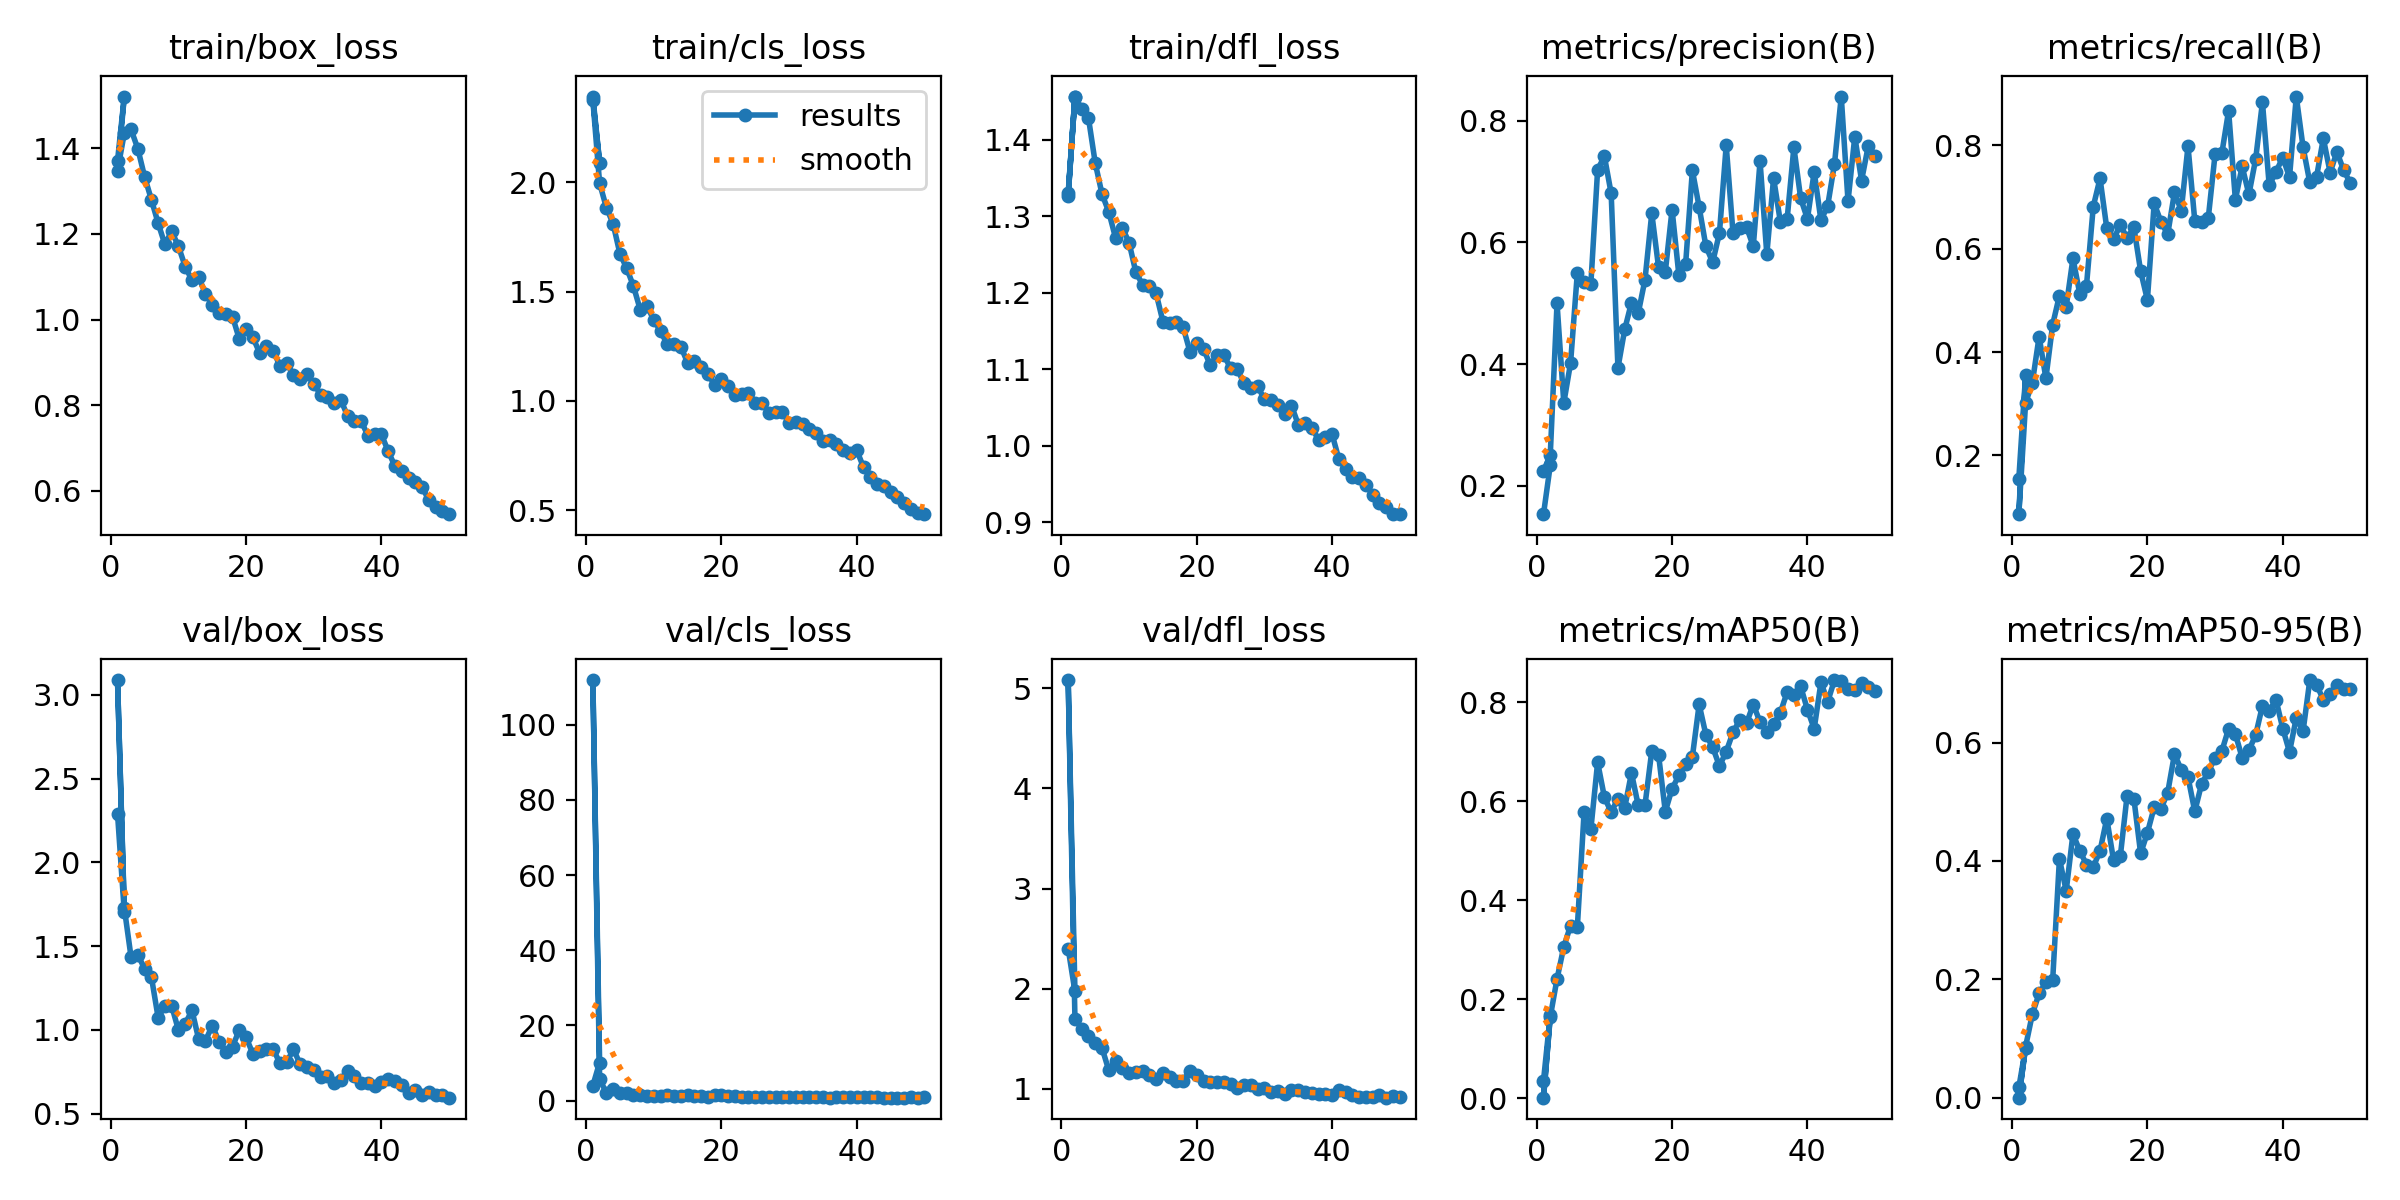

The table this chart was drawn from, first rows:
epoch, time, train/box_loss, train/cls_loss, train/dfl_loss, metrics/precision(B), metrics/recall(B), metrics/mAP50(B), metrics/mAP50-95(B), val/box_loss, val/cls_loss, val/dfl_loss, lr/pg0, lr/pg1, lr/pg2
1, 278.8, 1.371, 2.393, 1.33, 0.1537, 0.1551, 0.03523, 0.01747, 2.29, 4.004, 2.401, 0.07037, 0.003292, 0.003292
2, 565.1, 1.521, 2.091, 1.456, 0.234, 0.3554, 0.1676, 0.08449, 1.704, 10.14, 1.972, 0.04024, 0.006494, 0.006494
1, 16, 1.348, 2.378, 1.327, 0.2238, 0.08634, 0.00083, 0.0002, 3.088, 111.9, 5.082, 0.07037, 0.003292, 0.003292
2, 30.67, 1.435, 1.996, 1.456, 0.2512, 0.3015, 0.164, 0.08649, 1.727, 5.694, 1.697, 0.04024, 0.006494, 0.006494
3, 44.64, 1.444, 1.885, 1.44, 0.5002, 0.3409, 0.2408, 0.1413, 1.434, 2.103, 1.602, 0.009981, 0.009564, 0.009564
4, 59.34, 1.399, 1.81, 1.428, 0.3363, 0.4301, 0.3054, 0.1762, 1.447, 3.164, 1.525, 0.009406, 0.009406, 0.009406
5, 73.61, 1.334, 1.674, 1.369, 0.4019, 0.3492, 0.3485, 0.1948, 1.365, 1.944, 1.457, 0.009208, 0.009208, 0.009208
6, 88.63, 1.28, 1.608, 1.329, 0.55, 0.453, 0.3454, 0.1982, 1.317, 1.989, 1.409, 0.00901, 0.00901, 0.00901
7, 102.9, 1.225, 1.525, 1.306, 0.5351, 0.5094, 0.5778, 0.4035, 1.073, 1.552, 1.185, 0.008812, 0.008812, 0.008812
8, 117.7, 1.176, 1.418, 1.272, 0.5323, 0.4878, 0.5433, 0.3497, 1.14, 1.503, 1.275, 0.008614, 0.008614, 0.008614
9, 132.2, 1.206, 1.433, 1.285, 0.7197, 0.5813, 0.6783, 0.4457, 1.143, 1.278, 1.209, 0.008416, 0.008416, 0.008416
10, 146.4, 1.171, 1.372, 1.265, 0.7415, 0.5132, 0.6078, 0.4171, 0.9989, 1.362, 1.156, 0.008218, 0.008218, 0.008218
11, 160.9, 1.124, 1.319, 1.227, 0.6805, 0.5288, 0.5774, 0.3939, 1.035, 1.319, 1.17, 0.00802, 0.00802, 0.00802
12, 175.4, 1.092, 1.259, 1.21, 0.3939, 0.6815, 0.6051, 0.3896, 1.117, 1.376, 1.178, 0.007822, 0.007822, 0.007822
13, 190.8, 1.098, 1.26, 1.209, 0.4571, 0.736, 0.5866, 0.417, 0.9426, 1.207, 1.136, 0.007624, 0.007624, 0.007624
14, 204.8, 1.061, 1.248, 1.199, 0.5013, 0.6392, 0.6567, 0.4716, 0.935, 1.197, 1.096, 0.007426, 0.007426, 0.007426
15, 219.3, 1.033, 1.175, 1.162, 0.4838, 0.6183, 0.5911, 0.4009, 1.026, 1.514, 1.158, 0.007228, 0.007228, 0.007228
16, 233, 1.014, 1.185, 1.161, 0.539, 0.6462, 0.5921, 0.4082, 0.9291, 1.312, 1.122, 0.00703, 0.00703, 0.00703
17, 246.5, 1.013, 1.154, 1.162, 0.648, 0.6203, 0.701, 0.5104, 0.8675, 1.16, 1.074, 0.006832, 0.006832, 0.006832
18, 259.6, 1.007, 1.121, 1.155, 0.5593, 0.6413, 0.6936, 0.5054, 0.8999, 1.05, 1.083, 0.006634, 0.006634, 0.006634
19, 272.8, 0.9542, 1.075, 1.123, 0.5518, 0.5566, 0.5787, 0.4126, 0.9997, 1.445, 1.177, 0.006436, 0.006436, 0.006436
20, 285.6, 0.9789, 1.1, 1.135, 0.654, 0.5008, 0.625, 0.4476, 0.9553, 1.446, 1.137, 0.006238, 0.006238, 0.006238
21, 299.7, 0.9581, 1.069, 1.127, 0.5469, 0.6877, 0.6516, 0.4905, 0.8569, 1.153, 1.078, 0.00604, 0.00604, 0.00604
22, 312.9, 0.9223, 1.025, 1.105, 0.5642, 0.6522, 0.6739, 0.4875, 0.8717, 1.125, 1.068, 0.005842, 0.005842, 0.005842
23, 326.6, 0.9374, 1.032, 1.118, 0.7185, 0.6277, 0.6895, 0.5156, 0.887, 1.036, 1.069, 0.005644, 0.005644, 0.005644
24, 340.1, 0.9274, 1.037, 1.119, 0.6582, 0.7089, 0.7952, 0.5803, 0.8863, 0.939, 1.071, 0.005446, 0.005446, 0.005446
25, 354, 0.8917, 0.9925, 1.101, 0.5937, 0.6737, 0.7337, 0.5543, 0.7996, 1.026, 1.044, 0.005248, 0.005248, 0.005248
26, 368.5, 0.8992, 0.99, 1.1, 0.5674, 0.7983, 0.709, 0.5418, 0.8072, 1.007, 1.006, 0.00505, 0.00505, 0.00505
27, 382.5, 0.8702, 0.9466, 1.081, 0.6155, 0.6541, 0.6705, 0.4837, 0.8835, 1.03, 1.039, 0.004852, 0.004852, 0.004852
28, 396.2, 0.8604, 0.9477, 1.076, 0.7595, 0.6525, 0.6998, 0.5296, 0.7939, 1.023, 1.038, 0.004654, 0.004654, 0.004654
29, 410.2, 0.8728, 0.9483, 1.078, 0.6159, 0.6599, 0.7386, 0.5507, 0.7787, 0.9369, 0.998, 0.004456, 0.004456, 0.004456
30, 424.2, 0.8506, 0.9011, 1.06, 0.6236, 0.7827, 0.7637, 0.5741, 0.7596, 0.9549, 1.008, 0.004258, 0.004258, 0.004258
31, 437.8, 0.8245, 0.9049, 1.06, 0.6254, 0.7846, 0.7572, 0.5856, 0.7194, 0.9011, 0.9675, 0.00406, 0.00406, 0.00406
32, 451.6, 0.82, 0.8939, 1.053, 0.5936, 0.8668, 0.7949, 0.6232, 0.7269, 0.8828, 0.9741, 0.003862, 0.003862, 0.003862
33, 465.2, 0.8057, 0.8691, 1.041, 0.7333, 0.6945, 0.7597, 0.6143, 0.6802, 0.9126, 0.95, 0.003664, 0.003664, 0.003664
34, 478.4, 0.812, 0.8548, 1.052, 0.5805, 0.7594, 0.7396, 0.5744, 0.7014, 1.007, 0.9836, 0.003466, 0.003466, 0.003466
35, 492.2, 0.7745, 0.8163, 1.028, 0.7058, 0.7049, 0.7555, 0.5869, 0.7563, 0.8776, 0.9868, 0.003268, 0.003268, 0.003268
36, 506.3, 0.7641, 0.8195, 1.03, 0.6339, 0.7736, 0.7785, 0.6128, 0.7224, 0.8319, 0.9657, 0.00307, 0.00307, 0.00307
37, 520.7, 0.7632, 0.804, 1.023, 0.6382, 0.8832, 0.8199, 0.6621, 0.6813, 0.8418, 0.9579, 0.002872, 0.002872, 0.002872
38, 534.9, 0.7285, 0.7742, 1.008, 0.7563, 0.7223, 0.8148, 0.6532, 0.6811, 0.8407, 0.947, 0.002674, 0.002674, 0.002674
39, 549.3, 0.7333, 0.7636, 1.011, 0.6726, 0.7488, 0.8315, 0.6725, 0.6665, 0.8564, 0.9491, 0.002476, 0.002476, 0.002476
40, 563.2, 0.7315, 0.7738, 1.015, 0.6387, 0.7762, 0.7847, 0.6237, 0.6907, 0.8689, 0.9423, 0.002278, 0.002278, 0.002278
41, 589.3, 0.6921, 0.6961, 0.9826, 0.7158, 0.7385, 0.746, 0.5839, 0.7077, 0.9228, 0.985, 0.00208, 0.00208, 0.00208
42, 603.4, 0.6572, 0.6537, 0.9694, 0.6361, 0.8943, 0.8397, 0.6418, 0.6944, 0.8824, 0.9711, 0.001882, 0.001882, 0.001882
43, 617.1, 0.6456, 0.6207, 0.9592, 0.6605, 0.7966, 0.8008, 0.6189, 0.6704, 0.9151, 0.9363, 0.001684, 0.001684, 0.001684
44, 631.7, 0.6308, 0.6084, 0.9576, 0.7291, 0.7281, 0.8444, 0.7055, 0.6228, 0.7897, 0.9174, 0.001486, 0.001486, 0.001486
45, 646.9, 0.6213, 0.5835, 0.9487, 0.8396, 0.7392, 0.8424, 0.6979, 0.6394, 0.8068, 0.9219, 0.001288, 0.001288, 0.001288
46, 660.6, 0.6081, 0.5603, 0.9361, 0.6676, 0.8135, 0.8264, 0.6718, 0.6124, 0.7935, 0.9157, 0.00109, 0.00109, 0.00109
47, 674, 0.5785, 0.5306, 0.9251, 0.774, 0.7473, 0.8239, 0.6827, 0.631, 0.8155, 0.9336, 0.000892, 0.000892, 0.000892
48, 687.7, 0.5621, 0.5071, 0.9193, 0.7016, 0.7871, 0.839, 0.6978, 0.6117, 0.8377, 0.9117, 0.000694, 0.000694, 0.000694
49, 701.4, 0.5523, 0.488, 0.9105, 0.7592, 0.7519, 0.8304, 0.6906, 0.6128, 0.8223, 0.9274, 0.000496, 0.000496, 0.000496
50, 715.2, 0.5452, 0.4815, 0.911, 0.7422, 0.7266, 0.8232, 0.6904, 0.5949, 0.8546, 0.9143, 0.000298, 0.000298, 0.000298
